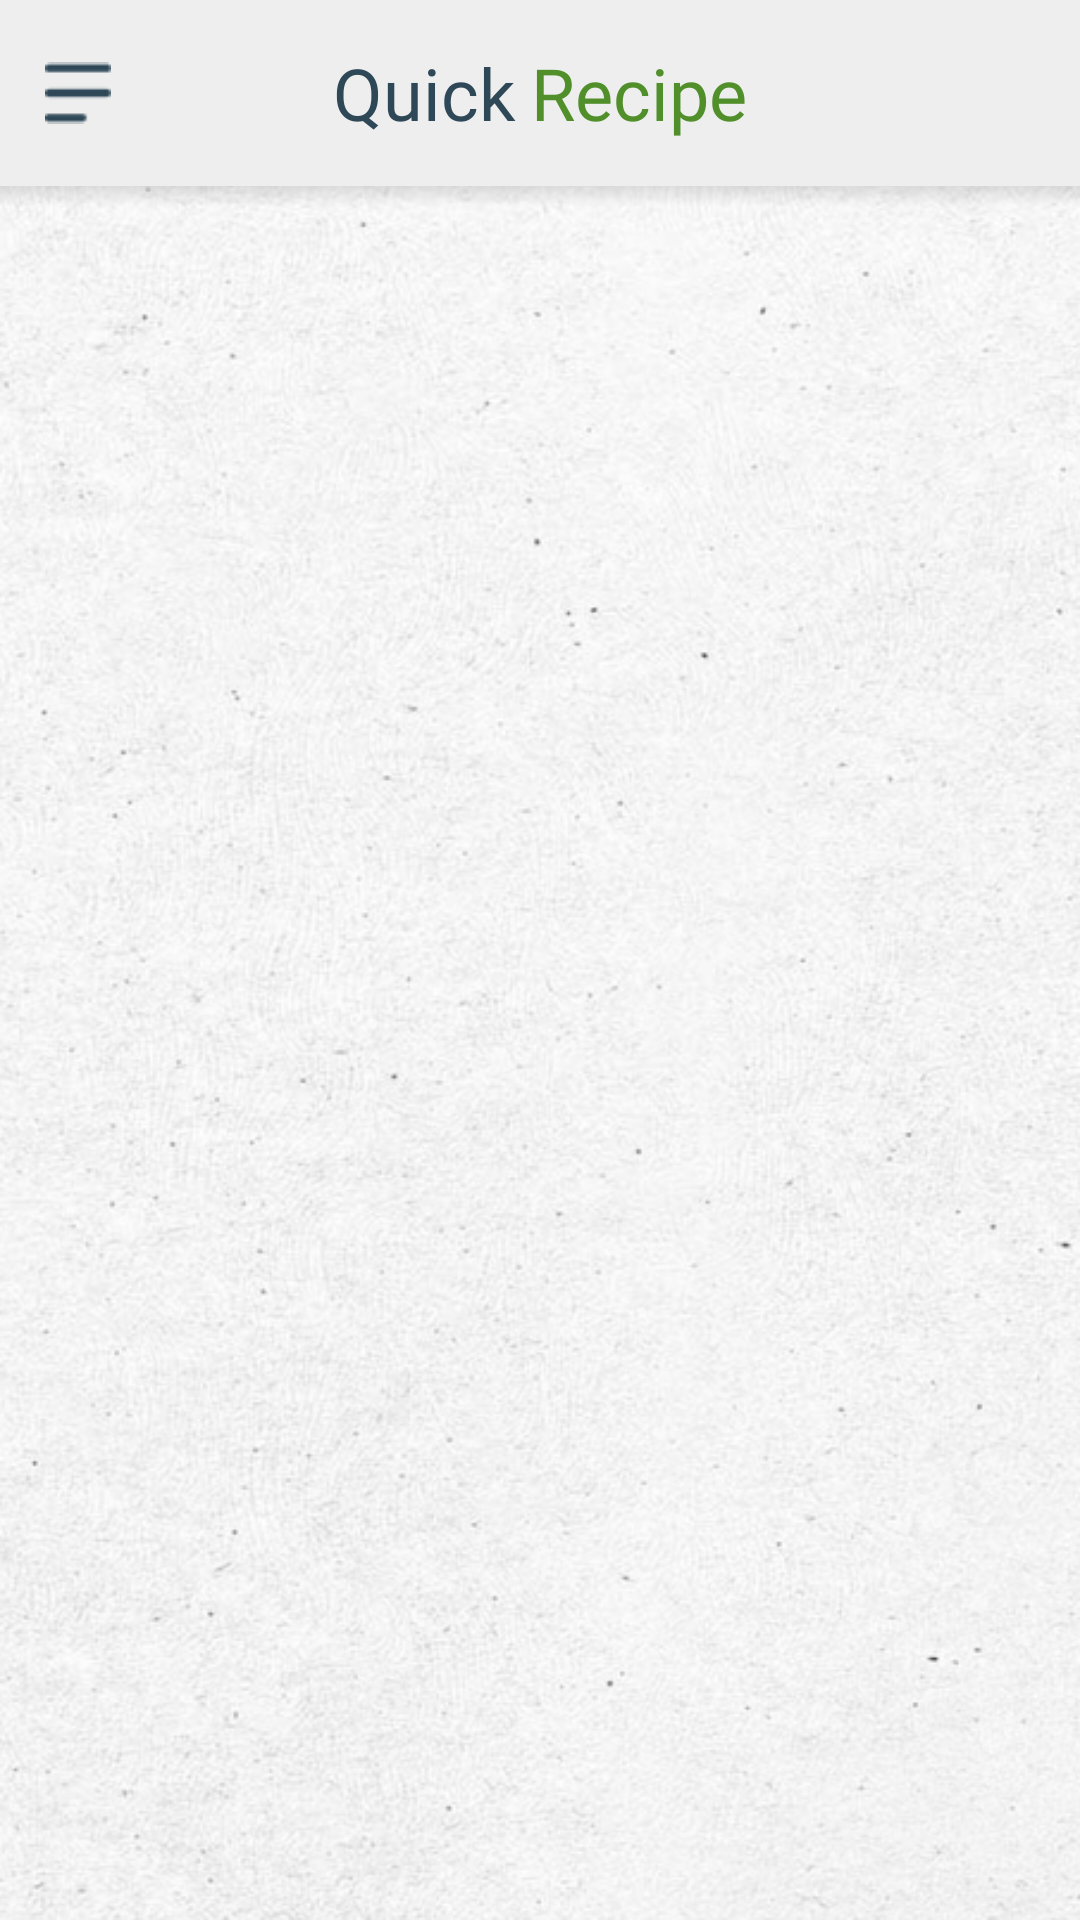

Here is an Android app screen rendered from its layout file. Give the layout XML and the strings, colors and styles it references.
<!-- AndroidManifest.xml: application theme Theme.QuickRecipe -->
<!-- res/layout/zz.xml -->
<?xml version="1.0" encoding="utf-8"?>
<androidx.drawerlayout.widget.DrawerLayout
    xmlns:android="http://schemas.android.com/apk/res/android"
    xmlns:app="http://schemas.android.com/apk/res-auto"
    xmlns:tools="http://schemas.android.com/tools"
    android:id="@+id/drawer_layout"
    android:layout_width="match_parent"
    android:layout_height="match_parent" >


    <LinearLayout
        android:layout_width="match_parent"
        android:layout_height="match_parent"
        android:background="@drawable/splashback"
        android:orientation="vertical">


        <RelativeLayout
            android:layout_width="match_parent"
            android:layout_height="wrap_content"
            android:background="#EEEEEE"
            >
            <ImageView
                android:id="@+id/navbutton"
                android:layout_width="22dp"
                android:layout_height="22dp"
                android:layout_marginLeft="15dp"
                android:layout_marginRight="15dp"
                android:layout_marginTop="20dp"
                android:layout_marginBottom="20dp"
                android:src="@drawable/side_nav"
                app:tint="#2F4858"></ImageView>

            <LinearLayout
                android:layout_width="wrap_content"
                android:layout_centerInParent="true"
                android:layout_height="wrap_content"
                android:orientation="horizontal">

                <TextView
                    android:layout_width="wrap_content"
                    android:layout_height="wrap_content"
                    android:text="Quick"
                    android:textSize="24sp"
                    android:textColor="#2F4858"
                    android:fontFamily="@font/creativevin"></TextView>

                <TextView
                    android:layout_width="wrap_content"
                    android:layout_height="wrap_content"
                    android:text="Recipe"
                    android:layout_marginLeft="5dp"
                    android:textSize="24sp"
                    android:textColor="#518f2b"
                    android:fontFamily="@font/creativevin"></TextView>
            </LinearLayout>

            <ImageView
                android:id="@+id/dotmenu"
                android:layout_alignParentRight="true"
                android:layout_width="wrap_content"
                android:layout_marginLeft="15dp"
                android:layout_marginRight="15dp"
                android:layout_marginTop="20dp"
                android:layout_marginBottom="20dp"
                android:layout_height="wrap_content"
                android:src="@drawable/ic_baseline_more_vert_24"
                app:tint="#2F4858"></ImageView>

        </RelativeLayout>

        <View
            android:layout_width="match_parent"
            android:layout_height="7dp"
            android:background="@drawable/shadow">

        </View>


        <FrameLayout
            android:id="@+id/content_frame"
            android:layout_width="match_parent"
            android:layout_height="match_parent" />

    </LinearLayout>

    <ListView
        android:id="@+id/left_drawer"
        android:layout_width="240dp"
        android:layout_height="match_parent"
        android:layout_gravity="start"
        android:background="#FFFFFF"
        android:choiceMode="singleChoice"
        android:divider="@android:color/darker_gray"
        android:dividerHeight="1dp" />

</androidx.drawerlayout.widget.DrawerLayout>
<!-- resources referenced by this layout -->
<resources>
  <!-- drawable shadow (drawable) -->
  <?xml version="1.0" encoding="utf-8"?>
  <shape xmlns:android="http://schemas.android.com/apk/res/android">
  
  
  
      <gradient
          android:angle="-90"
          android:startColor="#1D000000"
          android:endColor="#00000000" />
  
  
  </shape>
  <!-- drawable side_nav: png bitmap (drawable, 304 bytes) -->
  <!-- drawable splashback: png bitmap (drawable, 343932 bytes) -->
  <style name="Theme.QuickRecipe" parent="Theme.MaterialComponents.DayNight.NoActionBar">
          
          <item name="colorPrimary">@color/purple_500</item>
          <item name="colorPrimaryVariant">@color/purple_700</item>
          <item name="colorOnPrimary">@color/white</item>
          
          <item name="colorSecondary">@color/teal_200</item>
          <item name="colorSecondaryVariant">@color/teal_700</item>
          <item name="colorOnSecondary">@color/black</item>
          
          <item name="android:statusBarColor" tools:targetApi="l">?attr/colorPrimaryVariant</item>
          
      </style>
  <color name="purple_500">#359b41</color>
  <color name="purple_700">#359b41</color>
  <color name="white">#FFFFFFFF</color>
  <color name="teal_200">#FF03DAC5</color>
  <color name="teal_700">#FF018786</color>
  <color name="black">#FF000000</color>
</resources>
